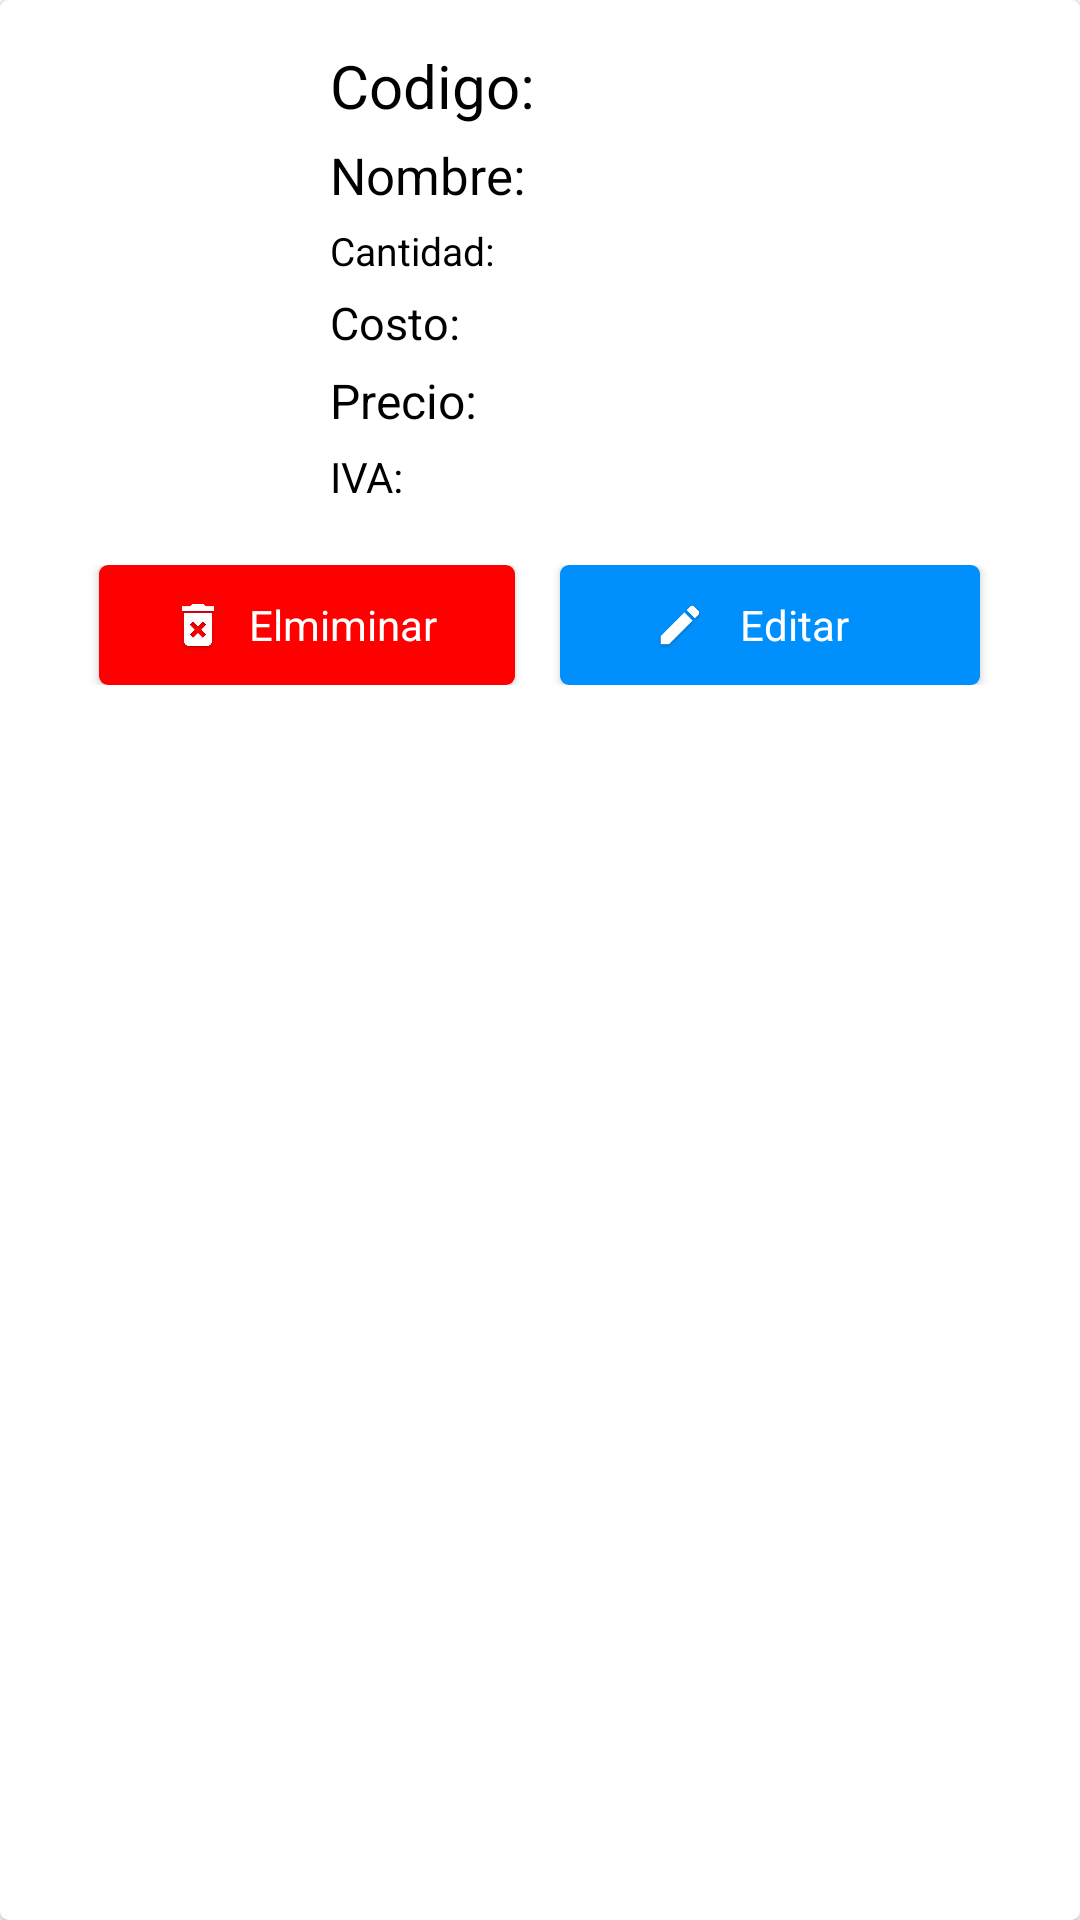

Reconstruct the res/layout file that produces this screen, plus the resources it refers to.
<!-- AndroidManifest.xml: application theme Theme.MyApplication -->
<!-- res/layout/producto_detail_container.xml -->
<?xml version="1.0" encoding="utf-8"?>
<androidx.cardview.widget.CardView
    xmlns:android="http://schemas.android.com/apk/res/android"
    android:layout_marginTop="4dp"
    android:layout_marginBottom="8dp"
    android:animateLayoutChanges="true"
    android:layout_marginLeft="1dp"
    xmlns:card_view="http://schemas.android.com/apk/res-auto"
    android:layout_width="match_parent"
    android:state_hovered="true"
    android:layout_height="wrap_content"
    card_view:cardBackgroundColor="@android:color/transparent"
    card_view:cardCornerRadius="3dp"
    android:layout_marginRight="1dp">
    <LinearLayout
        android:id="@+id/anim"
        android:animateLayoutChanges="true"
        android:layout_width="match_parent"
        android:layout_height="match_parent"
        android:background="#FFFFFF"
        android:orientation="vertical">
    <LinearLayout
        android:layout_width="match_parent"
        android:layout_height="wrap_content"
        android:background="#FFFFFF"
        android:orientation="horizontal"
        android:gravity="center_vertical">

        <ImageView
            android:id="@+id/imagen"
            android:layout_height="80dp"
            android:layout_width="80dp"
            android:src="@mipmap/list_products"
            android:layout_marginLeft="10dp"
            android:layout_marginRight="10dp"/>

        <LinearLayout
            android:layout_width="match_parent"
            android:layout_height="wrap_content"
            android:orientation="vertical">


            <LinearLayout
                android:layout_width="wrap_content"
                android:layout_height="wrap_content"
                android:layout_marginLeft="10dp"
                android:layout_marginTop="15dp">
                <TextView
                    android:layout_width="wrap_content"
                    android:layout_height="wrap_content"
                    android:state_hovered="true"
                    android:text="Codigo: "
                    android:textColor="#000000"
                    android:textSize="20sp" />
            <TextView
                android:id="@+id/codigo"
                android:layout_width="wrap_content"
                android:layout_height="wrap_content"
                android:state_hovered="true"
                android:text=""
                android:textColor="#000000"
                android:textSize="20sp" />
            </LinearLayout>
            <LinearLayout
                android:layout_width="wrap_content"
                android:layout_height="wrap_content"
                android:layout_marginLeft="10dp"
                android:layout_marginTop="5dp"
                android:layout_marginBottom="5dp">
                <TextView
                    android:layout_width="wrap_content"
                    android:layout_height="wrap_content"
                    android:state_hovered="true"
                    android:text="Nombre: "
                    android:textColor="#000000"
                    android:textSize="17sp" />
            <TextView
                android:id="@+id/nombre"
                android:layout_width="wrap_content"
                android:layout_height="wrap_content"
                android:state_hovered="true"
                android:text=""
                android:textColor="#000000"
                android:textSize="17sp" />
            </LinearLayout>
            <LinearLayout
                android:layout_width="wrap_content"
                android:layout_marginLeft="10dp"
                android:layout_height="wrap_content"
                android:orientation="horizontal">

                <TextView
                    android:layout_width="wrap_content"
                    android:layout_height="wrap_content"

                    android:state_hovered="true"
                    android:text="Cantidad: "
                    android:textColor="#000000"
                    android:textSize="13sp" />

                <TextView
                    android:id="@+id/cantidad"
                    android:layout_width="wrap_content"
                    android:layout_height="wrap_content"
                    android:layout_marginLeft="0dp"
                    android:state_hovered="true"
                    android:text=""
                    android:textColor="#000000"
                    android:textSize="13sp" />
                <TextView
                    android:id="@+id/unidad"
                    android:layout_width="wrap_content"
                    android:layout_height="wrap_content"
                    android:layout_marginLeft="0dp"
                    android:state_hovered="true"
                    android:text=""
                    android:textColor="#000000"
                    android:textSize="13sp" />

            </LinearLayout>
            <LinearLayout
                android:layout_marginTop="5dp"
                android:layout_width="wrap_content"
                android:layout_marginLeft="10dp"
                android:orientation="horizontal"
                android:layout_height="wrap_content">
                <TextView
                    android:layout_width="wrap_content"
                    android:layout_height="wrap_content"
                    android:state_hovered="true"
                    android:text="Costo: "
                    android:textColor="#000000"
                    android:textSize="15sp" />
                <TextView
                    android:id="@+id/costeP"
                    android:layout_width="wrap_content"
                    android:layout_height="wrap_content"
                    android:state_hovered="true"
                    android:text=""
                    android:textColor="#000000"
                    android:textSize="15sp" />
            </LinearLayout>
            <LinearLayout
                android:layout_marginTop="5dp"
                android:layout_width="wrap_content"
                android:layout_marginLeft="10dp"
                android:orientation="horizontal"
                android:layout_height="wrap_content">
                <TextView
                    android:layout_width="wrap_content"
                    android:layout_height="wrap_content"
                    android:state_hovered="true"
                    android:text="Precio: "
                    android:textColor="#000000"
                    android:textSize="16sp" />
                <TextView
                    android:id="@+id/precio"
                    android:layout_width="wrap_content"
                    android:layout_height="wrap_content"
                    android:state_hovered="true"
                    android:text=""
                    android:textColor="#000000"
                    android:textSize="16sp" />
            </LinearLayout>
            <LinearLayout
                android:layout_marginTop="5dp"
                android:layout_marginBottom="15dp"
                android:layout_width="wrap_content"
                android:layout_marginLeft="10dp"
                android:orientation="horizontal"
                android:layout_height="wrap_content">
                <TextView
                    android:layout_width="wrap_content"
                    android:layout_height="wrap_content"
                    android:state_hovered="true"
                    android:text="IVA: "
                    android:textColor="#000000"
                    android:textSize="14sp" />
                <TextView
                    android:id="@+id/iva"
                    android:layout_width="wrap_content"
                    android:layout_height="wrap_content"
                    android:state_hovered="true"
                    android:text=""
                    android:textColor="#000000"
                    android:textSize="14sp" />
            </LinearLayout>
        </LinearLayout>
    </LinearLayout>
        <LinearLayout
            android:id="@+id/opciones"
            android:layout_marginTop="5dp"
            android:animateLayoutChanges="true"
            android:layout_marginLeft="15dp"
            android:layout_marginRight="15dp"
            android:layout_marginBottom="5dp"
            android:gravity="center"
            android:background="#FFFFFF"
            android:layout_width="match_parent"
            android:layout_height="wrap_content">

            <androidx.cardview.widget.CardView
                android:id="@+id/eliminar"
                card_view:cardBackgroundColor="@android:color/transparent"
                card_view:cardCornerRadius="3dp"
                android:layout_marginRight="@dimen/agregar_margin_espacio"
                android:layout_width="wrap_content"
                android:layout_height="40dp">
                <LinearLayout
                    android:layout_width="match_parent"
                    android:gravity="center"
                    android:paddingLeft="18dp"
                    android:paddingRight="26dp"
                    android:background="@color/error"
                    android:layout_height="match_parent">
                    <ImageView
                        android:layout_height="30dp"
                        android:layout_width="30dp"
                        android:src="@mipmap/eliminar_adaptive_fore"
                        />
                    <TextView
                        android:layout_width="wrap_content"
                        android:layout_marginLeft="2dp"
                        android:textColor="#FFFFFF"
                        android:layout_height="wrap_content"
                        android:text="Elmiminar"/>

                </LinearLayout>
            </androidx.cardview.widget.CardView>
            <androidx.cardview.widget.CardView
                android:id="@+id/editar"
                android:layout_width="wrap_content"

                android:layout_height="40dp"
                card_view:cardBackgroundColor="@android:color/transparent"
                card_view:cardCornerRadius="3dp">

                <LinearLayout
                    android:layout_width="match_parent"
                    android:layout_height="match_parent"
                    android:background="@color/colorPrimary"
                    android:paddingLeft="25dp"
                    android:paddingRight="30dp"
                    android:gravity="center">

                    <ImageView
                        android:layout_width="30dp"
                        android:layout_height="30dp"
                        android:layout_marginRight="5dp"
                        android:src="@mipmap/editar_adaptive_fore" />

                    <TextView
                        android:layout_width="50dp"
                        android:layout_height="wrap_content"
                        android:text="Editar"
                        android:textColor="#FFFFFF" />
                </LinearLayout>
            </androidx.cardview.widget.CardView>


        </LinearLayout>

    </LinearLayout>

</androidx.cardview.widget.CardView>
<!-- resources referenced by this layout -->
<resources>
  <color name="colorPrimary">#0090FD</color>
  <color name="error">#f00</color>
  <dimen name="agregar_margin_espacio">105dp</dimen>
  <!-- mipmap editar_adaptive_fore: png bitmap (mipmap-xhdpi, 14923 bytes) -->
  <!-- mipmap eliminar_adaptive_fore: png bitmap (mipmap-xhdpi, 19415 bytes) -->
  <style name="Theme.MyApplication" parent="Theme.MaterialComponents.Light.DarkActionBar">
          
          <item name="colorPrimary">@color/colorPrimary</item>
          <item name="colorPrimaryVariant">@color/colorPrimaryDark</item>
          <item name="colorOnPrimary">@color/colorAccent</item>
          
          <item name="colorSecondary">@color/colorPrimary</item>
          <item name="colorSecondaryVariant">@color/colorPrimaryDark</item>
          <item name="colorOnSecondary">@color/black</item>
          
          <item name="android:statusBarColor" tools:targetApi="l">?attr/colorPrimaryVariant</item>
          
      </style>
  <color name="colorPrimaryDark">#0571C3</color>
  <color name="colorAccent">#0090FD</color>
  <color name="black">#FFFFFFFF</color>
</resources>
